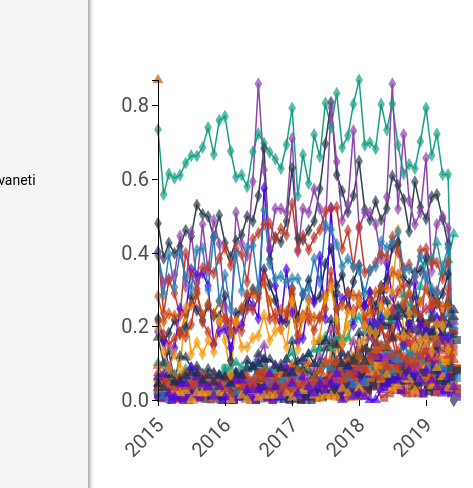
D3 v5 page, settled after 360 driven frames (6 s of simulated time); the page loaded 1 data file(s).


// ── chart.js
var graphData, allValues
var drow = (data_, linetype) => {
    var data = data_
    graphData = data_
    d3.select("svg").remove();
    var width = screen.width - 100;
    var height = screen.height - 200;
    var margin = 80;
    
    var lineOpacity = "0.7";
    
    
    allValues = data.reduce(( fullArr, d) => fullArr.concat(d.values), [])
   /* Scale */
    var xScale = d3.scaleTime()
        .domain([new Date(2015,0,1),new Date(2019,9,11)])
        .range([0, (width-margin) - 300]);

    var yScale = d3.scaleLinear()
        .domain([ d3.max(allValues), d3.min(allValues)])
        .range([0, height-margin]);
    
    var color = d3.scaleOrdinal(d3.schemeCategory10);
    
    /* Add SVG */
    var svg = d3.select("#chart").append("svg")
        .attr("width", (width+margin)+"px")
        .attr("height", (height+margin)+"px")
        .append('g')
        .attr("transform", `translate(${150}, ${margin})`);
    
        // /* Add sieverts into SVG */
        
        var line = d3.line()
            .x((d, i) => { 
                // console.log(d,i)
                let date = new Date(2015, 0, 1);
                date.setMonth(date.getMonth() +  i);
                return xScale(date)
            })
            .y((d, i) => yScale(d));
        
    
    
    let lines = svg.append('g').attr('class', 'lines');
    let regionColor = {
        'Tbilisi': '#16a085',
        'Kvemo Kartli': '#c0392b',
        'Shida Kartli': '#2980b9',
        'Mtskheta-Mtianeti': '#8e44ad',
        'Kakheti': '#2c3e50',
        'Samtskhe-Javakheti': '#f39c12',
        'Imereti Racha-Lechkhumi Kvemo Svaneti': '#d35400',
        'Samegrelo-Zemo Svaneti': '#c0392b',
        'Guria': '#4d05e8',
        'Adjara': '#192a56',
    }
    lines.selectAll('.line-group')
        .data(data).enter()
        .append('g')
        .attr('class', 'line-group')  
        .append('path')
            .attr('class', 'line')  
            .attr('d', d => line(d.values))
            .style('stroke', (d, i) => regionColor[d.Region])
            // .style('stroke', (d, i) => console.log(regionColor[d.Region], d))
            // .style('opacity', lineOpacity)
            // .style('stroke-width', 1.5)
            // .style('stroke-linecap', "round")
            // .style('fill', "none")
    
    // return
    // let linesHov = svg.append('g').attr('class', 'lines-hov');

    // linesHov.selectAll('.line-hov-group')
    //     .data(data).enter()
    //     .append('g')
    //     .attr('class', 'line-group')  
    //     .append('path')
    //         .attr('class', 'line-hov')  
    //         .attr('d', d => line(d.sieverts))
    //         .style('opacity', 0)
    //         .style('stroke-width', 6)
    //         .style('fill', "none")
    //         .style('stroke', (d, i) => color(i))
            // .on("mouseover", (d) => hover(d))
            // .on("mouseout", (d) => out(d));

    // let labels = svg.append('g').attr('class', 'labels');

    // labels.selectAll('.labels')
    //     .data(data).enter()
    //     .append('g')    
    //         .append("text")
    //         .attr("class", "label-text")
    //         .attr("height", 30)
    //         .attr("width", 200)
    //         .style("fill", (d, i) => color(i))        
    //         .text(d => d.name)
    //         // .attr("text-anchor", "middle")
    //         .attr("y", (d, i) => 30 * i )
    //         .attr("x", width - 180)
            // .on("mouseover", (d) => hover(d))
            // .on("mouseout", (d) => out(d));
        
    let circles = svg.append('g')
            .attr('class', 'circles');
            circleRadius = 4;
            circleOpacity = .7


//             Cleared
// Orders
    /* Add circles in the line */
    circles.selectAll("circles")
        .data(data.filter(d => d.Type == 'Registred')).enter()
        .append("g")
        .attr("class", "circle")
        .style("fill", (d, i) => regionColor[d.Region])
        .selectAll("circle")
        .data(d => d.values).enter()
        .append("g")
        .append("circle")
        .attr("cx", (d, i) => { 
            // console.log(d,i)
            let date = new Date(2015, 0, 1);
            date.setMonth(date.getMonth() +  i);
            return xScale(date)
        })
        .attr("cy", d => yScale(d))
        .attr("r", circleRadius)
        .attr('sievert-name', d => d.name)
        .style('opacity', circleOpacity)


    let rects = svg.append('g')
        .attr('class', 'rects');
    rects.selectAll("rects")
        .data(data.filter(d => d.Type == 'Cleared')).enter()
        .append("g")
        .attr("class", "circle")
        .style("fill", (d, i) => regionColor[d.Region])
        .selectAll("circle")
        .data(d => d.values).enter()
        .append("g")
        .append("rect")
        .attr("x", (d, i) => { 
            // console.log(d,i)
            let date = new Date(2015, 0, 1);
            date.setMonth(date.getMonth() +  i);
            date.setDate(date.getDate() - 5);
            return xScale(date)
        })
        .attr("y", d => yScale(d)-(8/2))
        .attr("width", 8)
        .attr("height", 8)
        .style('opacity', circleOpacity)
    
    
    let tri = svg.append('g')
        .attr('class', 'tri');
        
    var triangle = d3.symbol()
            .type(d3.symbolTriangle)
            .size(50)

    tri.selectAll("tri")
        .data(data.filter(d => d.Type == 'Order')).enter()
        .append("g")
        .attr("class", "circle")
        .style("fill", (d, i) => regionColor[d.Region])
        .selectAll("circle")
        .data(d => d.values).enter()
        .append("g")
        .append("path")
        .attr('d', triangle)
        .attr("transform", (d,i) => { 
            let date = new Date(2015, 0, 1);
            date.setMonth(date.getMonth() +  i);
            date.setDate(date.getDate());
            return "translate(" + xScale(date) + "," + ( yScale(d) ) + ")"; })
        .style('opacity', circleOpacity)
        

    let cross = svg.append('g')
        .attr('class', 'cross');
        
    var crossSymbol = d3.symbol()
            .type(d3.symbolDiamond)
            .size(50)

    cross.selectAll("cross")
        .data(data.filter(d => d.Type == 'Call')).enter()
        .append("g")
        .attr("class", "circle")
        .style("fill", (d, i) => regionColor[d.Region])
        .selectAll("circle")
        .data(d => d.values).enter()
        .append("g")
        .append("path")
        .attr('d', crossSymbol)
        .attr("transform", (d,i) => { 
            let date = new Date(2015, 0, 1);
            date.setMonth(date.getMonth() +  i);
            date.setDate(date.getDate());
            return "translate(" + xScale(date) + "," + ( yScale(d) ) + ")"; })
        .style('opacity', circleOpacity)

    
    /* Add Axis into SVG */
    var xAxis = d3.axisBottom(xScale).ticks(5);
    var yAxis = d3.axisLeft(yScale).ticks(5);
    
    svg.append("g")
        .attr("class", "x axis")
        .attr("transform", `translate(0, ${height-margin})`)
        .call(xAxis)
        .selectAll('text')
            .attr("transform", "translate(-10,10)rotate(-45)")
            .style("text-anchor", "end")
            .style("font-size", 20)
            .style("fill", "rgb(76, 77, 77)");
    
    svg.append("g")
        .attr("class", "y axis")
        .call(yAxis)
        .selectAll('text')
            .style("font-size", 20)
            .style("fill", "rgb(76, 77, 77)");
        
}


     
var hover = (d) => {
    d3.selectAll('.line').filter(line => line.name != d.name)
                    .style('opacity', .1);
    d3.selectAll('.label-text').filter(line => line.name != d.name)
                .style('opacity', .1);
    d3.selectAll('.circle').filter(line => line.name != d.name)
                .style('opacity', .1);
}
var out = (d) => {
    d3.selectAll(".line").style('opacity', .9);
    d3.selectAll(".label-text").style('opacity', .9);
    d3.selectAll(".circle").style('opacity', .9);
}


let globalData
d3.csv('./combined.csv')
    .then(csv => {
        globalData = csv
        buildDropdowns()
        drow(csv.map(mapToChartData))
    })

var regions = ['Tbilisi','Kvemo Kartli','Shida Kartli','Mtskheta-Mtianeti','Kakheti','Samtskhe-Javakheti','Imereti Racha-Lechkhumi Kvemo Svaneti','Samegrelo-Zemo Svaneti','Guria','Adjara',]
var types = ['Registred', 'Cleared', 'Order', 'Call']

const buildDropdowns = () => {
    drowDropdown('Region', regions)
    drowDropdown('Type', types)
}
// pop X = 100 val 
// val x

const pop = {
    'Tbilisi': 1114000,
    'Kvemo Kartli': 423986,
    'Shida Kartli': 300382,
    'Mtskheta-Mtianeti': 94336,
    'Kakheti': 319144,
    'Samtskhe-Javakheti': 160262,
    'Imereti Racha-Lechkhumi Kvemo Svaneti': 567979,
    'Samegrelo-Zemo Svaneti': 331145,
    'Guria': 113000,
    'Adjara': 336077,
}



const mapToChartData = row => { 
    row.values = []
    for(var i = 1; i <= 54; i++){
        row.values.push(per1000 ? ((+row[i]))/  (pop[row.Region] / 1000) : (+row[i]))
    }
    return row//.values
}

var drowDropdowns = []

const drowDropdown = (col, options) => {
    drowDropdowns[col] = [] //JSON.parse(JSON.stringify(options))
}


const toggleRegion = value => {
    if(drowDropdowns['Region'].indexOf(value) === -1){
        drowDropdowns['Region'].push(value)
    } else {
        drowDropdowns['Region'] = drowDropdowns['Region'].filter(s => s !== value)
    }

    regions.forEach(f => {
        document.getElementsByClassName(f)[0].setAttribute('active', (drowDropdowns['Region'].length && drowDropdowns['Region'].indexOf(f) === -1 ? "false" : "true"))
    })
    
    filter()
}

const toggleType = value => {
    if(drowDropdowns['Type'].indexOf(value) === -1){
        drowDropdowns['Type'].push(value)
    } else {
        drowDropdowns['Type'] = drowDropdowns['Type'].filter(s => s !== value)
    }

    types.forEach(f => {
        document.getElementsByClassName(f)[0].setAttribute('active', (drowDropdowns['Type'].length && drowDropdowns['Type'].indexOf(f) === -1 ? "false" : "true"))
    })
    
    filter()
}

per1000 = true;

const togglePercentage = () => {
    per1000 = !per1000
    document.getElementsByClassName("Percentage")[0].setAttribute('active', per1000 ? "true" : "false")
    filter()
}


const filter = () => {
    drow(Object.keys(drowDropdowns)
        .reduce((globalDataReduced,drowDropdownName) => 
            globalDataReduced.filter(row => !drowDropdowns[drowDropdownName].length || drowDropdowns[drowDropdownName].indexOf(row[drowDropdownName]) !== -1)
        , globalData)
        .map(mapToChartData))
}







### data: combined.csv
Type, Region, 1, 2, 3, 4, 5, 6, 7, 8, 9, 10, 11, 12, 13, 14, 15, 16, 17, 18, 19, 20, 21, 22
Registred, Tbilisi, 30, 22, 32, 33, 23, 29, 23, 25, 14, 12, 17, 12, 98, 51, 63, 52, 37, 52, 72, 52, 60, 53
Registred, Kvemo Kartli, 6, 8, 5, 3, 7, 10, 6, 12, 3, 1, 8, 10, 13, 5, 9, 7, 5, 4, 10, 5, 6, 11
Registred, Shida Kartli, 6, 4, 3, 5, 10, 14, 8, 5, 7, 6, 4, 5, 6, 6, 9, 5, 9, 14, 8, 10, 8, 5
Registred, Mtskheta-Mtianeti, 3, 3, 2, 1, 4, 6, 5, 8, 4, 4, 4, 4, 3, 4, 5, 7, 5, 3, 3, 3, 3, 3
Registred, Kakheti, 18, 8, 16, 8, 12, 14, 6, 12, 11, 9, 11, 12, 14, 11, 15, 8, 13, 10, 25, 16, 14, 14
Registred, Samtskhe-Javakheti, 6, 4, 4, 5, 4, 7, 0, 5, 8, 5, 5, 7, 5, 5, 6, 5, 3, 3, 7, 5, 0, 4
Registred, Imereti Racha-Lechkhumi Kvemo Svaneti, 20, 15, 22, 8, 11, 20, 11, 9, 11, 11, 10, 12, 17, 9, 17, 13, 16, 12, 20, 29, 21, 15
Registred, Samegrelo-Zemo Svaneti, 4, 5, 4, 1, 8, 1, 5, 3, 7, 6, 11, 6, 7, 2, 4, 4, 3, 7, 14, 7, 4, 7
Registred, Guria, 1, 3, 0, 1, 1, 1, 6, 4, 8, 4, 1, 0, 0, 0, 1, 4, 4, 1, 4, 1, 1, 1
Registred, Adjara, 12, 8, 11, 11, 10, 11, 16, 13, 10, 6, 3, 4, 9, 7, 13, 6, 16, 15, 15, 10, 14, 5
Cleared, Tbilisi, 7, 5, 5, 9, 6, 4, 7, 5, 3, 2, 5, 2, 3, 6, 10, 11, 5, 11, 16, 17, 27, 26
Cleared, Kvemo Kartli, 2, 4, 3, 2, 3, 6, 6, 9, 2, 1, 6, 10, 13, 4, 8, 4, 4, 3, 5, 3, 1, 7
Cleared, Shida Kartli, 4, 3, 2, 4, 6, 7, 6, 4, 3, 3, 3, 3, 2, 0, 4, 1, 2, 4, 1, 7, 1, 1
Cleared, Mtskheta-Mtianeti, 1, 2, 2, 1, 3, 6, 5, 7, 4, 4, 4, 4, 3, 4, 5, 7, 5, 2, 2, 2, 3, 3
Cleared, Kakheti, 15, 7, 16, 8, 12, 12, 5, 12, 11, 6, 8, 10, 13, 9, 15, 7, 12, 10, 22, 14, 8, 11
Cleared, Samtskhe-Javakheti, 6, 3, 3, 5, 4, 7, 0, 4, 8, 4, 4, 6, 4, 4, 3, 2, 2, 2, 6, 3, 0, 3
Cleared, Imereti Racha-Lechkhumi Kvemo Svaneti, 18, 14, 18, 8, 10, 20, 11, 9, 10, 11, 9, 7, 16, 8, 12, 10, 13, 9, 18, 25, 13, 13
Cleared, Samegrelo-Zemo Svaneti, 2, 4, 4, 1, 7, 0, 4, 2, 5, 4, 5, 3, 3, 0, 4, 4, 0, 0, 7, 2, 3, 6
Cleared, Guria, 1, 3, 0, 1, 0, 1, 2, 1, 4, 1, 1, 0, 0, 0, 1, 3, 1, 0, 2, 1, 0, 1
Cleared, Adjara, 8, 7, 10, 10, 10, 10, 14, 12, 10, 4, 3, 4, 8, 6, 12, 4, 14, 12, 11, 6, 12, 4
Order, Tbilisi, 112, 105, 98, 77, 72, 93, 85, 75, 80, 73, 62, 76, 89, 95, 113, 99, 98, 100, 109, 94, 86, 93
Order, Kvemo Kartli, 31, 25, 9, 14, 13, 22, 16, 21, 26, 18, 11, 14, 27, 26, 16, 18, 21, 13, 24, 29, 28, 24
Order, Shida Kartli, 7, 3, 9, 20, 18, 15, 14, 12, 15, 12, 8, 12, 10, 13, 6, 8, 25, 26, 33, 27, 13, 16
Order, Mtskheta-Mtianeti, 3, 5, 3, 2, 4, 3, 7, 4, 2, 3, 7, 5, 2, 1, 7, 6, 5, 5, 11, 14, 5, 9
Order, Kakheti, 54, 32, 42, 16, 38, 37, 28, 29, 15, 27, 23, 22, 19, 20, 24, 22, 27, 29, 40, 35, 20, 20
Order, Samtskhe-Javakheti, 9, 5, 6, 4, 3, 4, 0, 3, 3, 3, 1, 3, 3, 0, 7, 2, 0, 4, 1, 2, 2, 2
Order, Imereti Racha-Lechkhumi Kvemo Svaneti, 53, 35, 50, 36, 36, 42, 26, 38, 25, 35, 27, 23, 35, 29, 28, 27, 37, 25, 38, 47, 36, 36
Order, Samegrelo-Zemo Svaneti, 11, 18, 12, 11, 18, 12, 13, 16, 23, 11, 17, 14, 10, 5, 17, 11, 12, 15, 25, 24, 10, 16
Order, Guria, 7, 8, 2, 1, 5, 5, 10, 7, 5, 4, 1, 4, 1, 5, 6, 6, 3, 3, 3, 4, 8, 4
Order, Adjara, 15, 11, 23, 16, 18, 22, 25, 24, 18, 22, 16, 22, 21, 15, 24, 22, 36, 30, 33, 37, 37, 31
Call, Adjara, 74, 54, 61, 73, 61, 66, 94, 82, 73, 86, 77, 76, 95, 36, 79, 82, 86, 101, 97, 119, 105, 91
Call, Guria, 21, 18, 10, 16, 28, 27, 40, 38, 39, 35, 17, 21, 22, 16, 22, 23, 32, 29, 25, 65, 46, 35
Call, Tbilisi, 818, 622, 684, 671, 680, 717, 739, 738, 764, 824, 743, 846, 858, 753, 674, 681, 645, 751, 806, 777, 749, 729
Call, Kakheti, 153, 123, 136, 127, 133, 147, 142, 169, 161, 159, 141, 160, 136, 124, 138, 143, 159, 155, 177, 218, 122, 141
Call, Mtskheta-Mtianeti, 37, 30, 31, 32, 42, 29, 43, 30, 45, 33, 46, 40, 24, 17, 48, 40, 37, 56, 81, 59, 39, 49
Call, Imereti Racha-Lechkhumi Kvemo Svaneti, 160, 121, 133, 130, 101, 133, 147, 164, 131, 148, 133, 152, 125, 105, 118, 142, 163, 163, 168, 180, 153, 123
Call, Samegrelo-Zemo Svaneti, 71, 59, 50, 55, 61, 57, 68, 97, 70, 61, 51, 70, 73, 71, 70, 62, 82, 81, 92, 111, 73, 78
Call, Samtskhe-Javakheti, 31, 21, 14, 20, 14, 40, 20, 25, 20, 26, 21, 35, 26, 11, 34, 23, 23, 27, 28, 37, 26, 30
Call, Kvemo Kartli, 170, 100, 138, 123, 97, 169, 145, 128, 152, 153, 146, 163, 175, 155, 174, 168, 136, 185, 192, 202, 203, 186
Call, Shida Kartli, 121, 86, 119, 92, 120, 100, 91, 122, 124, 90, 133, 81, 102, 74, 119, 89, 124, 126, 91, 155, 111, 99